Run: headless pygame with SDL's dummy video driver; simulated clock (each Clock.tick advances the game by its frame time, no real sleeping); random seed 0; keys injected as events and as key.get_pressed() state; no mouse input.
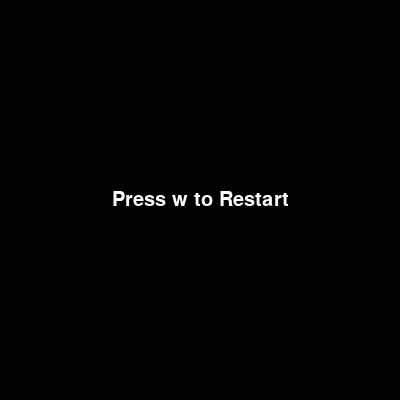
Frame 1 of 4 · flips 1–60 · no input
Frame 2 of 4 · flips 61–180 · tapped SPACE, RETURN · held RIGHT (→), D · screen unchanged from frame 1, image omitted
Frame 3 of 4 · flips 181–300 · held DOWN (↓), S · screen unchanged from frame 2, image omitted
Frame 4 of 4 · flips 301–420 · held LEFT (←), A, UP (↑), W · screen unchanged from frame 3, image omitted

The pygame program that drew these frames:

import pygame, sys, random
from pygame.locals import *

def Text(T):
	windowSurface.fill(BLACK)
	basicFont = pygame.font.SysFont(None, 30)
	text = basicFont.render(T,True, WHITE) 
	textRect = text.get_rect() 
	textRect.centerx = windowSurface.get_rect().centerx
	textRect.centery = windowSurface.get_rect().centery
	windowSurface.blit(text, textRect)
	return True
def GameOver (x):
	basicFont = pygame.font.SysFont(None, 30)
	text = basicFont.render("Game Over", True, WHITE)
	text2 = basicFont.render("You hit the " + x, True, WHITE) 
	textRect = text.get_rect() 
	text2Rect = text2.get_rect() 
	textRect.centerx = windowSurface.get_rect().centerx
	textRect.centery = windowSurface.get_rect().centery
	text2Rect.centerx = windowSurface.get_rect().centerx
	text2Rect.centery = windowSurface.get_rect().centery
	text2Rect.top += 50
	windowSurface.blit(text, textRect)
	windowSurface.blit(text2, text2Rect)
	return True
def DirectionAddedX(x, y, z):
	global segments
	if y == 0:
		if x == 8:
			Value = player.left
		if x == 2:
			Value = player.left
		if x == 4:
			Value = player.right+PLAYER
		if x == 6:
			Value = player.left - 2*PLAYER
	else:
		if z == 8:
			Value = segments[y-1].left
		if z == 2:
			Value = segments[y-1].left
		if z == 4:
			Value = segments[y-1].right
		if z == 6:
			Value = segments[y-1].left - PLAYER
		
	
	return Value
def DirectionAddedY(x, y, z):
	if y == 0:
		if x == 8:
			Value = player.bottom + PLAYER
		if x == 2:
			Value = player.top - 2*PLAYER
		if x == 4:
			Value = player.top
		if x == 6:
			Value = player.top
	else:
		if z == 8:
			Value = segments[y-1].bottom
		if z == 2:
			Value = segments[y-1].top - PLAYER
		if z == 4:
			Value = segments[y-1].top
		if z == 6:
			Value = segments[y-1].top
	
	return Value

#set up 
pygame.init()
mainClock = pygame.time.Clock()

#set up the window
WINDOWWIDTH = 400
WINDOWHEIGHT = 400
windowSurface = pygame.display.set_mode((WINDOWWIDTH, WINDOWHEIGHT), 0, 32)

pygame.display.set_caption('Input')

BLACK =(0, 0, 0,)
WHITE = (255, 255, 255)
GREEN = (0, 255, 0)
RED = (255, 0, 0)
#set up the player and food data structure
foodCounter = 0
NEWFOOD = 0
FOODSIZE = 20
PLAYER = 20
MOVESPEED = 20
State = False
Pause =False
player = pygame.Rect(WINDOWWIDTH/2,WINDOWHEIGHT/2,PLAYER,PLAYER)
foods = []
#foods.append(pygame.Rect(random.randint(0, WINDOWWIDTH - FOODSIZE), random.randint(0, WINDOWHEIGHT-FOODSIZE), FOODSIZE, FOODSIZE))
	
#set up the movement variables
moveLeft =False
moveRight = False
moveUp = False
moveDown = False

Text('Pause with q')

while True:
	DIRECTION = 8
	moveLeft =False
	moveRight = False
	moveUp = False
	moveDown = False
	Snake = 0
	segments = []
	pDir = [8]
	while State == False and Pause == False:
		#check for the QUIT event
		for event in pygame.event.get():
			if event.type == QUIT :
				pygame.quit()
				sys.exit()
			
			if event.type == KEYDOWN:
				#change the keydown variables
				if event.key == K_LEFT or event.key == ord('a'):
					moveRight = False
					moveLeft = True
				if event.key == K_RIGHT or event.key == ord('d'):
					moveRight = True
					moveLeft = False		
				if event.key == K_UP or event.key == ord('w'):
					moveDown = False
					moveUp = True

				if event.key == K_DOWN or event.key == ord('s'):
					moveUp = False
					moveDown = True
			if event.type == KEYUP: # what happens when the key is released
				if event.key == ord('q'):
					MOVESPEED = 0
					print (segments)
				if event.key == K_LEFT or event.key == ord('a'):
					moveLeft = False
				if event.key == K_RIGHT or event.key == ord('d'):
					moveRight =False
				if event.key == K_UP or event.key == ord('w'):
					moveUp = False	
				if event.key == K_DOWN or event.key == ord('s'):
					moveDown = False
				if event.key == ord('e'):
					MOVESPEED = 20
					
		if len(foods) <= NEWFOOD:
			#add new food
			#foodCounter = 0
			foods.append(pygame.Rect(random.randint(0, WINDOWHEIGHT-FOODSIZE), random.randint(0, WINDOWHEIGHT-FOODSIZE), FOODSIZE, FOODSIZE))
			
		#draw the black background onto the surface
		windowSurface.fill(BLACK)
		
		
		# move the player		
		if moveDown:# and player.bottom < WINDOWHEIGHT:
			DIRECTION = 2
		if moveUp:# and player.top > 0:
			DIRECTION = 8
		if moveRight:# and player.right < WINDOWWIDTH:
			DIRECTION = 6
		if moveLeft:# and player.left > 0:
			DIRECTION = 4
			
		if DIRECTION == 2:# and pDir[1]!=8: #and player.bottom < WINDOWHEIGHT:
			pDir.insert(0,DIRECTION)
			player.top += MOVESPEED
		if DIRECTION == 8:#  and pDir[1]!=2: #:and player.top > 0
			player.top -= MOVESPEED
			pDir.insert(0,DIRECTION)
		if DIRECTION == 6:#  and pDir[1]!=4: #and player.right < WINDOWWIDTH:
			player.right += MOVESPEED
			pDir.insert(0,DIRECTION)
		if DIRECTION == 4:# and pDir[1]!=6: #and player.left > 0 
			player.left -= MOVESPEED
			pDir.insert(0,DIRECTION)
		if segments !=[]:
			if DIRECTION == 2 and pDir[1]==8 or DIRECTION == 4 and pDir[1]==6 or  DIRECTION == 8 and pDir[1]==2 or DIRECTION == 6 and pDir[1]==4:
				State = GameOver("yourself")
			
		#stop run off/game over
		#if DIRECTION == pDir:
			#State = GameOver("bottom")
		if player.bottom> WINDOWHEIGHT:
			State = GameOver("bottom")
		if player.left > WINDOWWIDTH-PLAYER+1:
			State = GameOver("right")
		if player.left < 0:
			State = GameOver("left")
		if player.top < 0:
			State = GameOver("top")
		
		# draw the player onto the surface
		pygame.draw.rect(windowSurface, RED, player)
		
		#check if the player has intersected with any food squares
		for food in foods[:]:
			if player.colliderect(food): # a preprogrammed collide checker
				foods.remove(food)
				#add new segment
				segments.append(pygame.Rect(DirectionAddedX(DIRECTION, len(segments), pDir[len(segments)-1]), DirectionAddedY(DIRECTION, len(segments),pDir[len(segments)] ), PLAYER, PLAYER))
				
				
					
		for i in range(len(segments)):
			if pDir[i+1] == 8:
				segments[i].top -= MOVESPEED 
			if pDir[i+1] == 2:
				segments[i].top += MOVESPEED 
			if pDir[i+1] == 6:
				segments[i].left += MOVESPEED 
			if pDir[i+1] == 4:
				segments[i].left -= MOVESPEED  
		for segment in segments:	
			if player.colliderect(segment):
				State = GameOver("yourself")
		#draw the food
		for i in range(len(foods)):
			pygame.draw.rect(windowSurface, GREEN, foods[i])
		#draw the segments	
		for i in range(len(segments)):
			segment = pygame.draw.rect(windowSurface, WHITE, segments[i])
			basicFont = pygame.font.SysFont(None, 20)
			number = basicFont.render(str(i+1),True, RED) 
			windowSurface.blit(number, segment)
		
		print (pDir)
		#draw the window onto the screen
		pygame.display.update()
		mainClock.tick(10)
	#after game ends
	segments = []
	mainClock.tick(1)
	player.top = 200
	player.left =200
	DIRECTION = 8
	Text("Press w to Restart")
	pygame.display.update()
	State = True 
	for event in pygame.event.get():
		if event.type == QUIT :
				pygame.quit()
				sys.exit()
		if event.type == KEYUP: 
			if event.key == ord('w'):
				DIRECTION = 8
				State = False
			
		else: 
			Text("Press w to Restart")
			pygame.display.update()
